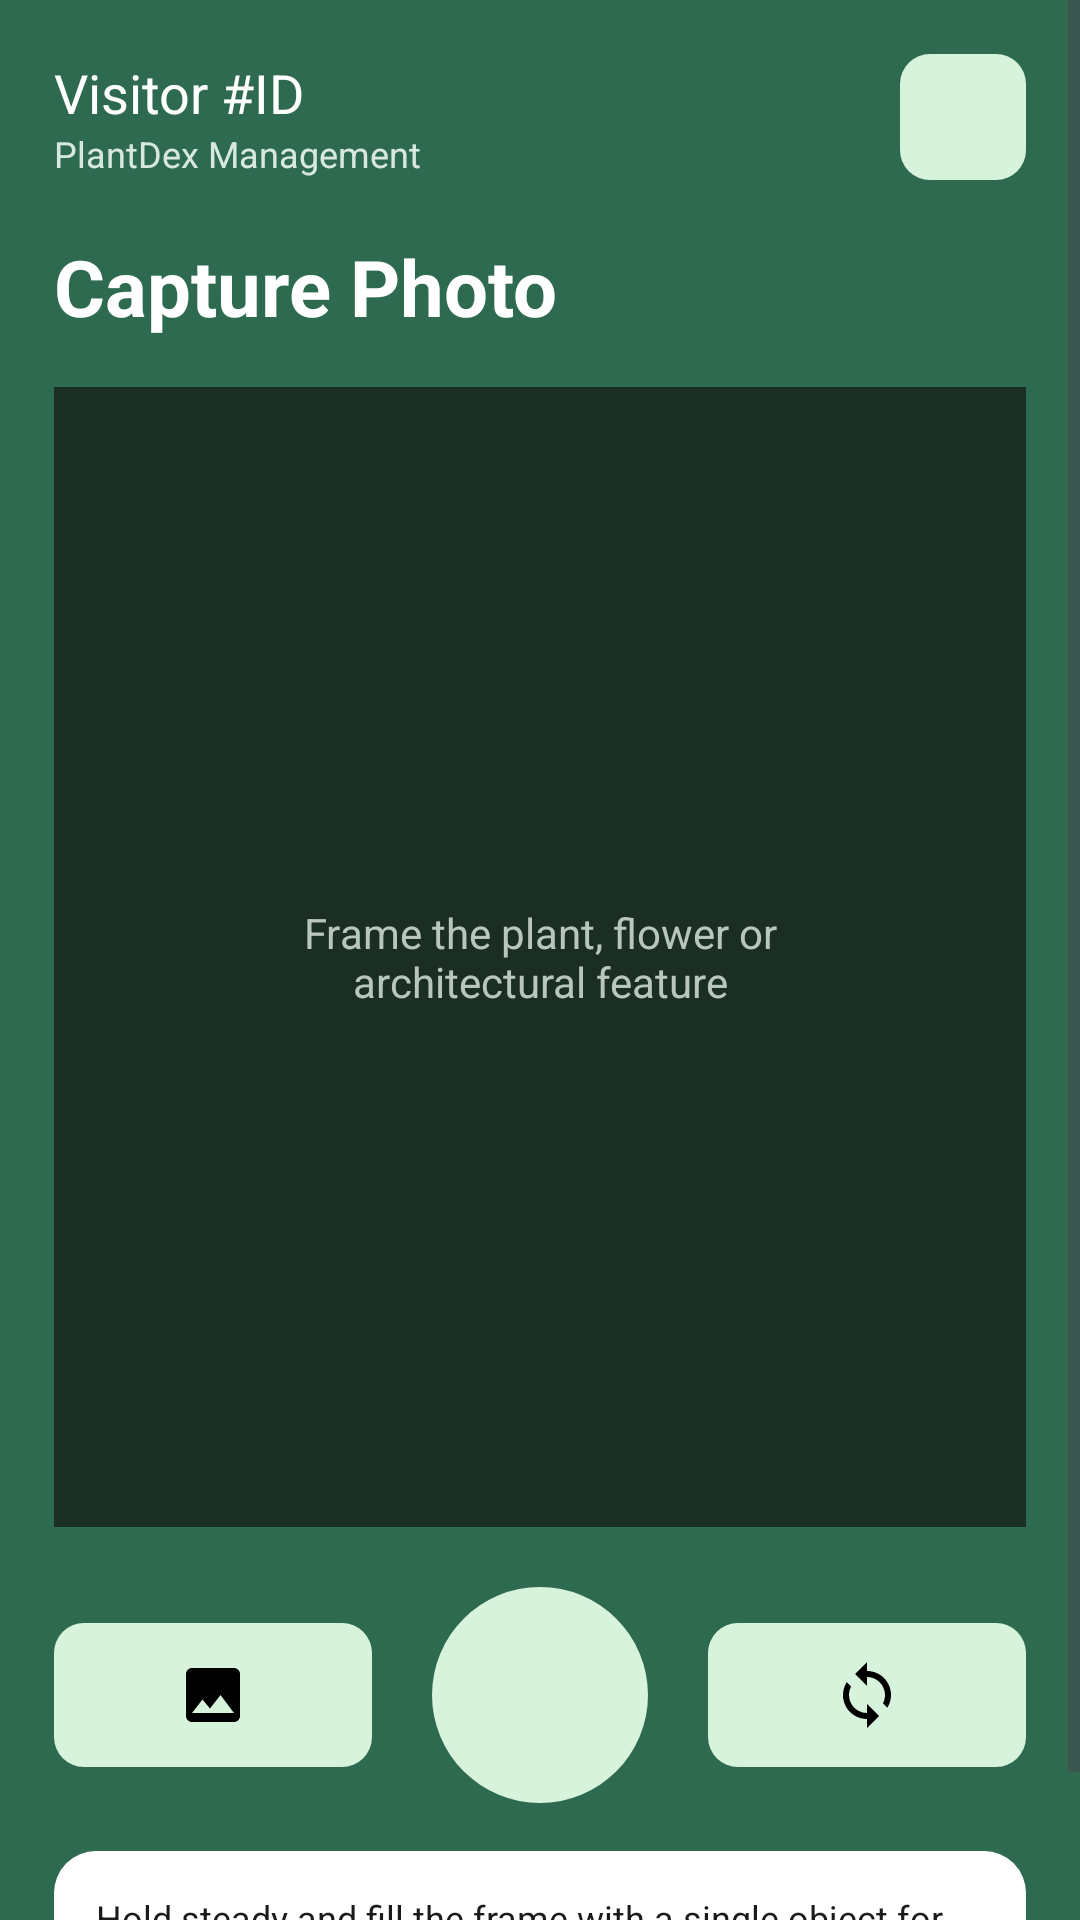

Produce the Android XML layout that renders to this screen, including the resource entries it uses.
<!-- AndroidManifest.xml: application theme Theme.PlantDex -->
<!-- res/layout/activity_capture_photo.xml -->
<?xml version="1.0" encoding="utf-8"?>
<LinearLayout xmlns:android="http://schemas.android.com/apk/res/android"
    xmlns:app="http://schemas.android.com/apk/res-auto"
    android:layout_width="match_parent"
    android:layout_height="match_parent"
    android:orientation="vertical"
    android:background="@color/plantdex_bg">

    <ScrollView
        android:layout_width="match_parent"
        android:layout_height="0dp"
        android:layout_weight="1">

        <LinearLayout
            android:layout_width="match_parent"
            android:layout_height="wrap_content"
            android:orientation="vertical"
            android:padding="18dp">

            <include layout="@layout/header_role" android:id="@+id/header" />

            <TextView
                android:layout_width="match_parent"
                android:layout_height="wrap_content"
                android:layout_marginTop="18dp"
                android:text="Capture Photo"
                android:textColor="@color/white"
                android:textSize="26sp"
                android:textStyle="bold" />

            <FrameLayout
                android:layout_width="match_parent"
                android:layout_height="380dp"
                android:layout_marginTop="16dp"
                android:background="#1B2E24">

                <TextView
                    android:layout_width="220dp"
                    android:layout_height="wrap_content"
                    android:layout_gravity="center"
                    android:gravity="center"
                    android:text="Frame the plant, flower or architectural feature"
                    android:textColor="#B9C6BF"
                    android:textSize="14sp" />
            </FrameLayout>

            <LinearLayout
                android:layout_width="match_parent"
                android:layout_height="wrap_content"
                android:layout_marginTop="20dp"
                android:orientation="horizontal"
                android:gravity="center_vertical">

                <ImageButton
                    android:id="@+id/btnGallery"
                    android:layout_width="0dp"
                    android:layout_height="48dp"
                    android:layout_weight="1"
                    android:background="@drawable/bg_icon_tile"
                    android:src="@drawable/ic_image_upload"
                    android:scaleType="centerInside"
                    android:padding="12dp"
                    android:contentDescription="Choose from gallery" />

                <ImageButton
                    android:id="@+id/btnShutter"
                    android:layout_width="72dp"
                    android:layout_height="72dp"
                    android:layout_marginStart="20dp"
                    android:layout_marginEnd="20dp"
                    android:background="@drawable/bg_avatar_circle"
                    android:src="@android:color/transparent"
                    android:contentDescription="Capture photo" />

                <ImageButton
                    android:id="@+id/btnFlipCamera"
                    android:layout_width="0dp"
                    android:layout_height="48dp"
                    android:layout_weight="1"
                    android:background="@drawable/bg_icon_tile"
                    android:src="@drawable/ic_sync_fail"
                    android:scaleType="centerInside"
                    android:padding="12dp"
                    android:contentDescription="Flip camera" />
            </LinearLayout>

            <LinearLayout
                android:layout_width="match_parent"
                android:layout_height="wrap_content"
                android:layout_marginTop="16dp"
                android:background="@drawable/bg_card"
                android:padding="14dp"
                android:orientation="horizontal">

                <TextView
                    android:layout_width="0dp"
                    android:layout_height="wrap_content"
                    android:layout_weight="1"
                    android:text="Hold steady and fill the frame with a single object for the best result."
                    android:textColor="@color/plantdex_text_primary"
                    android:textSize="12sp" />
            </LinearLayout>

        </LinearLayout>
    </ScrollView>

    <FrameLayout
        android:id="@+id/navContainer"
        android:layout_width="match_parent"
        android:layout_height="wrap_content" />

</LinearLayout>
<!-- res/layout/header_role.xml (included above) -->
<?xml version="1.0" encoding="utf-8"?>
<LinearLayout xmlns:android="http://schemas.android.com/apk/res/android"
    android:layout_width="match_parent"
    android:layout_height="wrap_content"
    android:orientation="horizontal"
    android:gravity="center_vertical">

    <LinearLayout
        android:layout_width="0dp"
        android:layout_height="wrap_content"
        android:layout_weight="1"
        android:orientation="vertical">

        <TextView
            android:id="@+id/tvRoleId"
            android:layout_width="wrap_content"
            android:layout_height="wrap_content"
            android:text="@string/visitor_id"
            android:textColor="@color/white"
            android:textSize="18sp" />

        <TextView
            android:layout_width="wrap_content"
            android:layout_height="wrap_content"
            android:text="@string/plantdex_management"
            android:textColor="@color/plantdex_hint"
            android:textSize="12sp" />
    </LinearLayout>

    <ImageButton
        android:id="@+id/btnProfile"
        android:layout_width="42dp"
        android:layout_height="42dp"
        android:background="@drawable/bg_icon_tile"
        android:src="@drawable/ic_person"
        android:scaleType="centerInside"
        android:padding="8dp"
        android:contentDescription="@string/plantdex_management" />
</LinearLayout>
<!-- resources referenced by this layout -->
<resources>
  <color name="plantdex_bg">#2D6A4F</color>
  <color name="plantdex_hint">#D8E8DF</color>
  <color name="plantdex_text_primary">#1B1B1B</color>
  <color name="white">#FFFFFF</color>
  <!-- drawable bg_avatar_circle (drawable) -->
  <?xml version="1.0" encoding="utf-8"?>
  <shape xmlns:android="http://schemas.android.com/apk/res/android" android:shape="oval">
      <solid android:color="@color/plantdex_icon_tile" />
  </shape>
  <!-- drawable bg_card (drawable) -->
  <?xml version="1.0" encoding="utf-8"?>
  <shape xmlns:android="http://schemas.android.com/apk/res/android"
      android:shape="rectangle">
      <corners android:radius="14dp" />
      <solid android:color="@color/plantdex_card" />
  </shape>
  <!-- drawable bg_icon_tile (drawable) -->
  <?xml version="1.0" encoding="utf-8"?>
  <shape xmlns:android="http://schemas.android.com/apk/res/android"
      android:shape="rectangle">
      <corners android:radius="10dp" />
      <solid android:color="@color/plantdex_icon_tile" />
  </shape>
  <!-- drawable ic_image_upload (drawable) -->
  <vector xmlns:android="http://schemas.android.com/apk/res/android" android:width="24dp" android:height="24dp" android:viewportWidth="24" android:viewportHeight="24" android:tint="#000000">
      <path android:fillColor="@android:color/white" android:pathData="M21,19V5c0,-1.1 -0.9,-2 -2,-2H5c-1.1,0 -2,0.9 -2,2v14c0,1.1 0.9,2 2,2h14c1.1,0 2,-0.9 2,-2zM8.5,13.5l2.5,3.01L14.5,12l4.5,6H5l3.5,-4.5z"/>
  </vector>
  <!-- drawable ic_sync_fail (drawable) -->
  <vector xmlns:android="http://schemas.android.com/apk/res/android" android:width="24dp" android:height="24dp" android:viewportWidth="24" android:viewportHeight="24" android:tint="#000000">
      <path android:fillColor="@android:color/white" android:pathData="M12,4V1L8,5l4,4V6c3.31,0 6,2.69 6,6 0,1.01 -0.25,1.97 -0.7,2.8l1.46,1.46C19.54,15.03 20,13.57 20,12c0,-4.42 -3.58,-8 -8,-8zm0,14c-3.31,0 -6,-2.69 -6,-6 0,-1.01 0.25,-1.97 0.7,-2.8L5.24,7.74C4.46,8.97 4,10.43 4,12c0,4.42 3.58,8 8,8v3l4,-4 -4,-4v3z"/>
  </vector>
  <string name="plantdex_management">PlantDex Management</string>
  <string name="visitor_id">Visitor #ID</string>
  <style name="Theme.PlantDex" parent="Base.Theme.PlantDex" />
  <color name="plantdex_icon_tile">#D8F3DC</color>
  <color name="plantdex_card">#FFFFFF</color>
  <style name="Base.Theme.PlantDex" parent="Theme.Material3.DayNight.NoActionBar">
          <item name="android:statusBarColor">@color/plantdex_bg</item>
          <item name="android:windowLightStatusBar">false</item>
          
          <item name="android:windowOptOutEdgeToEdgeEnforcement">true</item>
  
          
          <item name="colorPrimary">@color/plantdex_button</item>
          <item name="colorOnPrimary">@color/white</item>
          <item name="colorPrimaryContainer">@color/plantdex_bg</item>
          <item name="colorOnPrimaryContainer">@color/white</item>
          <item name="colorSecondary">@color/plantdex_bg</item>
          <item name="colorOnSecondary">@color/white</item>
          <item name="colorSecondaryContainer">@color/plantdex_chip_bg</item>
          <item name="colorOnSecondaryContainer">@color/plantdex_chip_text</item>
          <item name="colorTertiary">@color/plantdex_button</item>
          <item name="colorOnTertiary">@color/white</item>
          <item name="colorSurface">@color/plantdex_card</item>
          <item name="colorOnSurface">@color/plantdex_text_primary</item>
          <item name="colorError">@color/plantdex_error_btn</item>
          <item name="colorOnError">@color/white</item>
          
          <item name="colorAccent">@color/plantdex_button</item>
      </style>
  <color name="plantdex_button">#52B788</color>
  <color name="plantdex_chip_bg">#8FBC9B</color>
  <color name="plantdex_chip_text">#1B3A2A</color>
  <color name="plantdex_error_btn">#A6423A</color>
</resources>
